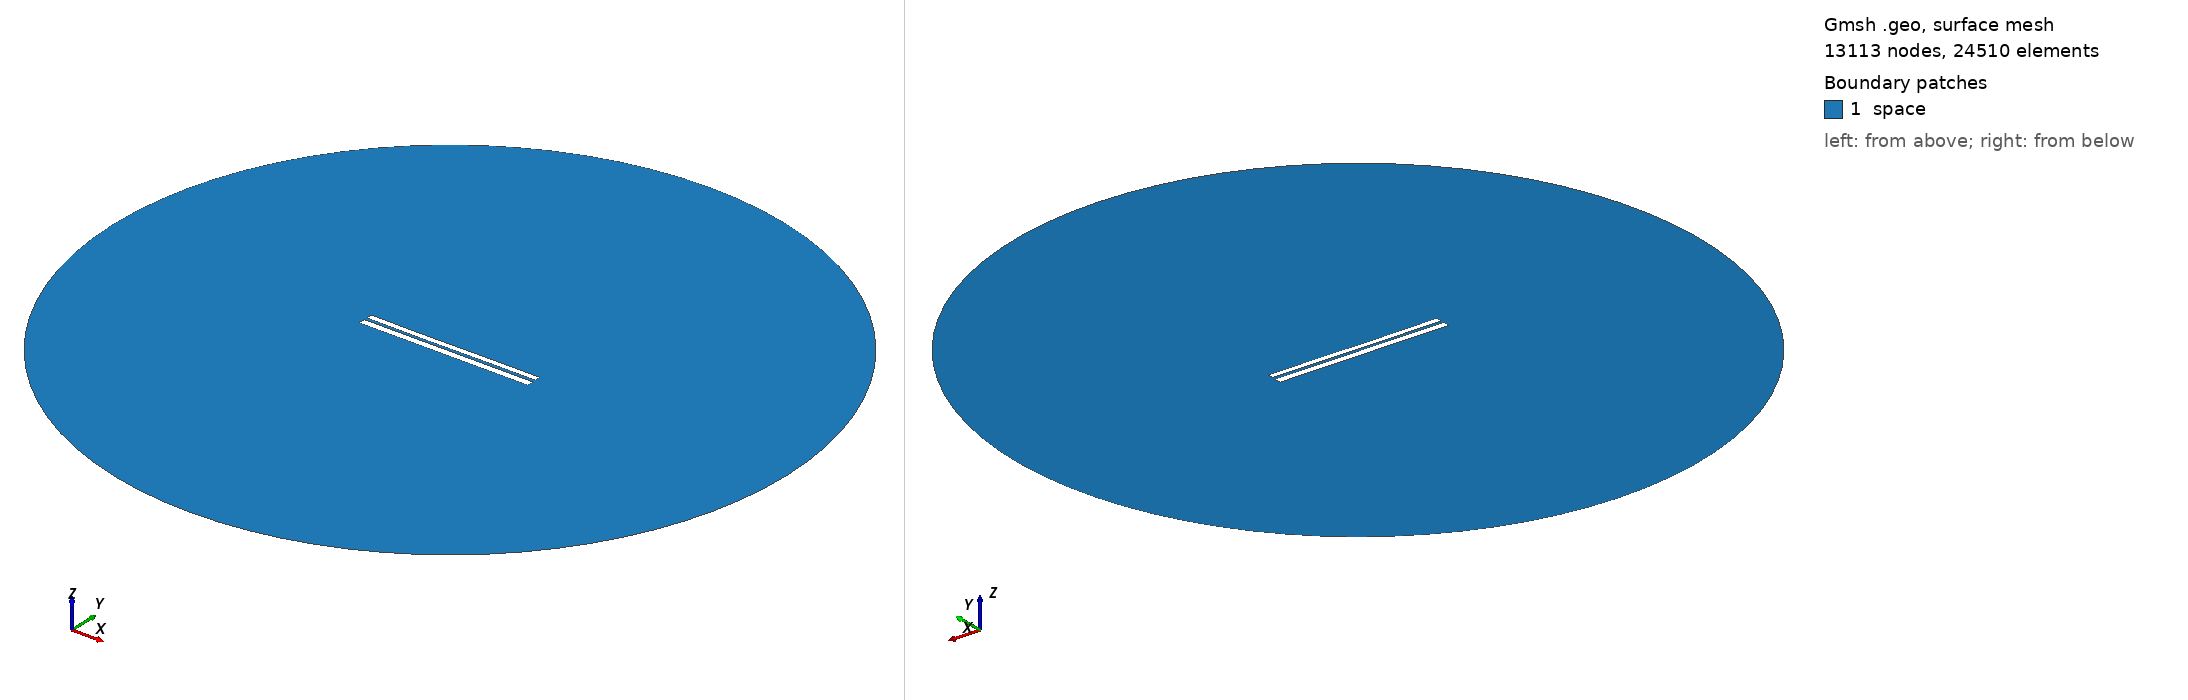

Gmsh geometry script, surface-meshed: 13113 nodes, 24510 surface elements. Boundary patches (legend numbers): 1 space. Left view from above one corner, right view from below the opposite corner. Legend entries are the model's physical surfaces. The drawing asked Gmsh for element sizes between 1% and 20% of the model's largest extent; the script's own settings can give other sizes.

=== 6533.geo (drawn) ===
//---------------------------------------
// Geometry kernel
//---------------------------------------

SetFactory("OpenCASCADE");



//---------------------------------------
// Parameters of the geometry
//---------------------------------------

// Overetch of the upper plate
overetch = 0.25;

// Distance between the plates
distance = 1.5;

// Discretization over the x axis (for the deformation)
nx = 50; 

// Length of the plate
L = 100 - overetch; 

// Number of modes
n = 4; 

// 1st mode coefficient
coeff(1) = 0.0;
beta(1) = 0.596864 * 3.1415926535 / L;

// 2nd mode coefficient
coeff(2) = -0.075;
beta(2) = 1.49418 * 3.1415926535 / L;

// 3rd mode coefficient
coeff(3) = -0.075;
beta(3) = 2.50025 * 3.1415926535 / L;

// 4th mode coefficient
coeff(4) = 0.0;
beta(4) = 3.49999 * 3.1415926535 / L;



//---------------------------------------
// Upper plate (deformed rectangle)
//---------------------------------------

// Coordiantes of the upper plate
xmin = -50;
xmax = 50 - overetch;

// Height of the upper plate
yheight = 4 - 2 * overetch;

// Indexes of the points
UpperID[] = {};
LowerID[] = {};
LeftID[] = {};
RightID[] = {};

// Point index
p = 1;

// Horizontal edges
For i In {1:nx}
    x = xmin + (i-1)*(xmax - xmin)/(nx-1);

    y_bottom = distance / 2 + overetch;
    For j In {1:n}
        C = (Cosh(beta(j)*L) + Cos(beta(j)*L)) / (Sinh(beta(j)*L) + Sin(beta(j)*L));
        y_bottom  = y_bottom + coeff(j) * (Cosh(beta(j)*(x+50)) - Cos(beta(j)*(x+50)) - C * (Sinh(beta(j)*(x+50)) - Sin(beta(j)*(x+50))));
    EndFor

    y_top = y_bottom + yheight;

    Point(p) = {x, y_top, 0, 1.0};
    UpperID[i] = p;
    p = p + 1;

    Point(p) = {x, y_bottom, 0, 1.0};
    LowerID[i] = p;
    p = p + 1;
EndFor

// Create point lists
UpperPts[] = {}; LowerPts[] = {};
For i In {1:nx}
  UpperPts[] += {UpperID[i]};
  LowerPts[] += {LowerID[i]};
EndFor

// Build splines
Spline(1) = {UpperPts[]};
Spline(2) = {LowerPts[]};
Line(3) = {LowerPts[nx-1], UpperPts[nx-1]};
Line(4) = {LowerPts[0], UpperPts[0]};

// Build the plane surface
Curve Loop(1) = {2, 3, -1, -4};
Plane Surface(1) = {1};



//---------------------------------------
// Lower plate (rectangle)
//---------------------------------------

// Vertices
Point(1001) = {-50, -1, 0, 1.0};
Point(1002) = { 50, -1, 0, 1.0};
Point(1003) = { 50,  -5, 0, 1.0};
Point(1004) = {-50,  -5, 0, 1.0};

// Edges
Line(5) = {1001, 1002};
Line(6) = {1002, 1003};
Line(7) = {1003, 1004};
Line(8) = {1004, 1001};

// Plane surface
Line Loop(2) = {5, 6, 7, 8};
Plane Surface(2) = {2}; 



//---------------------------------------
// Outer (fictious) boundary
//---------------------------------------

// Points
Point(1005) = {0, 0, 0};       // Center
Point(1006) = {200, 0, 0};     // Start point
Point(1007) = {0, 200, 0};     // 90 degrees
Point(1008) = {-200, 0, 0};    // 180 degrees
Point(1009) = {0, -200, 0};    // 270 degrees

// Circle arcs (each needs start, center, end)
Circle(9) = {1006, 1005, 1007};
Circle(10) = {1007, 1005, 1008};
Circle(11) = {1008, 1005, 1009};
Circle(12) = {1009, 1005, 1006};

// Plane surface for the entire domain
Curve Loop(3) = {9, 10, 11, 12};
Surface(3) = {3};

// Subtract the plates from the whole domain to obtain the actual domain where we want to solve the equations
BooleanDifference{ Surface{3}; Delete; }{ Surface{1}; Surface{2}; Delete; }




//---------------------------------------
// Transfinite Lines/Curves
//---------------------------------------

// Set the number of points on the boundaries
r = 7;

// Plates
Transfinite Curve {1, 2} = 50*r Using Progression 1;
Transfinite Curve {3, 4} = 2*r Using Progression 1;
Transfinite Line {5, 7} = 50*r Using Progression 1;
Transfinite Line {6, 8} = 2*r Using Progression 1;

// Outer boundary
Transfinite Line {9, 10, 11, 12} = 20 Using Progression 1;



//---------------------------------------
// Physical groups
//---------------------------------------                

// Physical curves (boundaries)
Physical Line("force_segment", 10) = {2};
Physical Line("upper_plate", 11) = {1, 3, 4};
Physical Line("lower_plate", 12) = {5, 6, 7, 8};
Physical Line("boundary", 20) = {9, 10, 11, 12};

// Physical Surfaces
Physical Surface("space", 30) = {3};



//---------------------------------------
// 6. Generate the Mesh
//---------------------------------------

// 2D mesh generation
Mesh 2;
